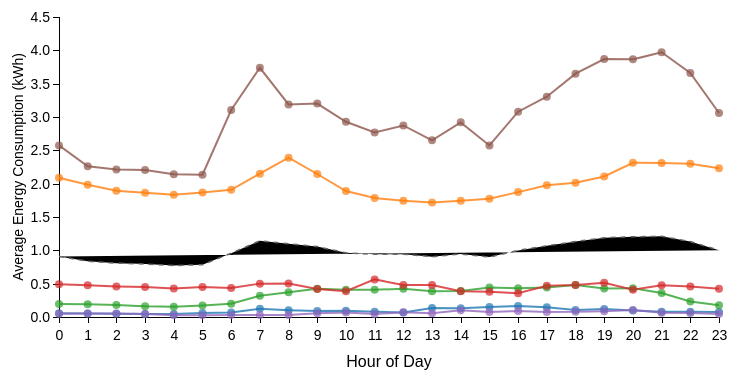
D3 v7 page, settled after 480 driven frames (8 s of simulated time); the page loaded 1 data file(s).


        d3.json("../data/avg_consumption.json").then(function(allData) {
            // Chart setup
            const margin = { top: 40, right: 80, bottom: 60, left: 60 };
            const width = 800 - margin.left - margin.right;
            const height = 400 - margin.top - margin.bottom;

            const svg = d3.select("#line-chart")
                .attr("width", width + margin.left + margin.right)
                .attr("height", height + margin.top + margin.bottom)
                .append("g")
                .attr("transform", `translate(${margin.left},${margin.top})`);

            const tooltip = d3.select(".tooltip");

            // Scales
            const x = d3.scaleLinear()
                .domain([0, 23])
                .range([0, width]);

            const y = d3.scaleLinear()
                .range([height, 0]);

            // Color scale for datasets
            const datasetColor = d3.scaleOrdinal(d3.schemeCategory10)
                .domain(allData.map(d => d.dataset));

            // Line generator - handle missing data more effectively
            const line = d3.line()
                .x(d => x(d.hour))
                .y(d => y(d.Energy))
                .defined(d => d.Energy !== null && d.Energy !== undefined && !isNaN(d.Energy) && d.Energy > 0);

            // Function to highlight a dataset
            function highlight(dataset) {
                svg.selectAll(".line")
                    .attr("opacity", d => d.dataset === dataset ? 1 : 0.2)
                    .attr("stroke-width", d => d.dataset === dataset ? 4 : 2);
                svg.selectAll(".dot")
                    .attr("r", d => d.dataset === dataset ? 6 : 4)
                    .attr("fill-opacity", d => d.dataset === dataset ? 1 : 0.2);
            }

            function resetHighlight() {
                svg.selectAll(".line")
                    .attr("opacity", 0.8)
                    .attr("stroke-width", 2);
                svg.selectAll(".dot")
                    .attr("r", 4)
                    .attr("fill-opacity", 0.7);
            }

            // Function to process the dataset for a specific day
            function processDataForDay(selectedDay) {
                return allData.map(dataset => {
                    const dayData = dataset.data.find(d => d.day === selectedDay);
                    
                    // If no day data exists, create an empty array
                    if (!dayData) {
                        return {
                            dataset: dataset.dataset,
                            day: selectedDay,
                            values: [],
                            hasData: false
                        };
                    }
                    
                    // Clean and validate the values
                    const validValues = dayData.values.map(v => ({
                        hour: v.hour,
                        Energy: typeof v.Energy === 'number' && !isNaN(v.Energy) ? v.Energy : 0
                    }));
                    
                    return {
                        dataset: dataset.dataset,
                        day: selectedDay,
                        values: validValues,
                        hasData: validValues.some(v => v.Energy > 0)
                    };
                });
            }

            // Function to draw line chart for a specific day
            function drawLineChart(selectedDay) {
                // Process and filter data for the selected day
                const processedData = processDataForDay(selectedDay);
                const filteredData = processedData.filter(d => d.hasData);

                // Update y-scale domain, ensuring 0 is included
                const maxValues = filteredData.map(d => d3.max(d.values, v => v.Energy) || 0);
                const maxEnergy = maxValues.length > 0 ? d3.max(maxValues) : 1;
                y.domain([0, maxEnergy * 1.1]).nice(); // Add 10% padding at the top

                // Clear previous chart elements
                svg.selectAll(".line").remove();
                svg.selectAll(".dot-group").remove();
                svg.selectAll(".average-line").remove();

                // Only draw lines for datasets with valid data
                if (filteredData.length > 0) {
                    // Draw lines
                    svg.selectAll(".line")
                        .data(filteredData)
                        .enter()
                        .append("path")
                        .attr("class", "line")
                        .attr("d", d => line(d.values))
                        .attr("stroke", d => datasetColor(d.dataset))
                        .attr("opacity", 0.8)
                        .on("mouseover", function(event, d) {
                            highlight(d.dataset);
                            tooltip.style("display", "block")
                                .style("left", (event.pageX + 10) + "px")
                                .style("top", (event.pageY - 28) + "px")
                                .html(`Dataset: ${d.dataset}<br>Day: ${d.day}`);
                        })
                        .on("mouseout", function() {
                            resetHighlight();
                            tooltip.style("display", "none");
                        });

                    // Draw dots only for points with Energy > 0
                    svg.selectAll(".dot-group")
                        .data(filteredData)
                        .enter()
                        .append("g")
                        .attr("class", "dot-group")
                        .selectAll(".dot")
                        .data(d => d.values
                            .filter(v => v.Energy > 0)
                            .map(v => ({ ...v, dataset: d.dataset, day: d.day }))
                        )
                        .enter()
                        .append("circle")
                        .attr("class", "dot")
                        .attr("cx", d => x(d.hour))
                        .attr("cy", d => y(d.Energy))
                        .attr("r", 4)
                        .attr("fill", d => datasetColor(d.dataset))
                        .on("mouseover", function(event, d) {
                            highlight(d.dataset);
                            tooltip.style("display", "block")
                                .style("left", (event.pageX + 10) + "px")
                                .style("top", (event.pageY - 28) + "px")
                                .html(`Dataset: ${d.dataset}<br>Day: ${d.day}<br>Hour: ${d.hour}<br>Energy: ${d.Energy.toFixed(2)} kWh`);
                        })
                        .on("mouseout", function() {
                            resetHighlight();
                            tooltip.style("display", "none");
                        });

                    // Calculate hourly averages
                    const hourlyAverages = [];
                    for (let hour = 0; hour <= 23; hour++) {
                        const valuesAtHour = filteredData
                            .map(d => {
                                const hourValue = d.values.find(v => v.hour === hour);
                                return hourValue && hourValue.Energy > 0 ? hourValue.Energy : null;
                            })
                            .filter(v => v !== null && v !== undefined && !isNaN(v));
                        
                        if (valuesAtHour.length > 0) {
                            hourlyAverages.push({
                                hour,
                                average: d3.mean(valuesAtHour)
                            });
                        }
                    }

                    // Draw average line only if we have enough data points
                    if (hourlyAverages.length > 1) {
                        svg.append("path")
                            .datum(hourlyAverages)
                            .attr("class", "average-line")
                            .attr("d", d3.line()
                                .x(d => x(d.hour))
                                .y(d => y(d.average))
                                .defined(d => d.average !== null && !isNaN(d.average))
                            )
                            .on("mouseover", function(event) {
                                tooltip.style("display", "block")
                                    .style("left", (event.pageX + 10) + "px")
                                    .style("top", (event.pageY - 28) + "px")
                                    .html(`Average across all datasets`);
                            })
                            .on("mouseout", function() {
                                tooltip.style("display", "none");
                            });
                    }
                } else {
                    // Display no data message
                    svg.append("text")
                        .attr("x", width / 2)
                        .attr("y", height / 2)
                        .attr("text-anchor", "middle")
                        .text(`No data available for ${selectedDay}`);
                }

                // Update y-axis
                svg.select(".y-axis").transition().call(d3.axisLeft(y));
            }

            // Add axes
            svg.append("g")
                .attr("class", "axis x-axis")
                .attr("transform", `translate(0,${height})`)
                .call(d3.axisBottom(x).ticks(24).tickFormat(d3.format("d")))
                .selectAll("text")
                .attr("dy", "1em");

            svg.append("g")
                .attr("class", "axis y-axis")
                .call(d3.axisLeft(y))
                .append("text")
                .attr("fill", "#000")
                .attr("transform", "rotate(-90)")
                .attr("y", -50)
                .attr("x", -height / 2)
                .attr("dy", "1em")
                .attr("text-anchor", "middle")
                .text("Average Energy Consumption (kWh)");

            svg.append("text")
                .attr("x", width / 2)
                .attr("y", height + 50)
                .attr("text-anchor", "middle")
                .text("Hour of Day");

            // Initial draw (Monday)
            drawLineChart("Mon");

            // Update legend
            function updateLegend(selectedDay) {
                const processedData = processDataForDay(selectedDay);
                
                const legend = d3.select("#legend")
                    .selectAll(".legend-item")
                    .data(processedData);

                legend.exit().remove();

                const legendEnter = legend.enter()
                    .append("div")
                    .attr("class", "legend-item")
                    .style("opacity", d => d.hasData ? 1 : 0.5)
                    .on("mouseover", function(event, d) {
                        if (d.hasData) {
                            highlight(d.dataset);
                        }
                    })
                    .on("mouseout", function() {
                        resetHighlight();
                    });

                legendEnter.append("div")
                    .attr("class", "legend-color")
                    .style("background-color", d => datasetColor(d.dataset));

                legendEnter.append("span")
                    .text(d => d.dataset + (d.hasData ? "" : " (no data)"));

                // Update existing legend items
                legend.style("opacity", d => d.hasData ? 1 : 0.5)
                    .select("span")
                    .text(d => d.dataset + (d.hasData ? "" : " (no data)"));
            }

            // Initial legend
            updateLegend("Mon");

            // Handle day selection
            d3.select("#day-select").on("change", function() {
                const selectedDay = this.value;
                drawLineChart(selectedDay);
                updateLegend(selectedDay);
            });
        }).catch(function(error) {
            console.log("Error loading the line chart data: " + error);
            // Display error message on the page
            d3.select("#line-chart-container").html("<p>Error loading data: " + error + "</p>");
        });
    

### data: ../data/avg_consumption.json
[
 {
  "dataset": "3fd0482ebd211dd11741080835",
  "data": [
   {
    "day": "Sun",
    "values": "[... 24 items]"
   },
   {
    "day": "Mon",
    "values": "[... 24 items]"
   },
   {
    "day": "Tue",
    "values": "[... 24 items]"
   },
   {
    "day": "Wed",
    "values": "[... 24 items]"
   },
   {
    "day": "Thu",
    "values": "[... 24 items]"
   },
   {
    "day": "Fri",
    "values": "[... 24 items]"
   },
   {
    "day": "Sat",
    "values": "[... 24 items]"
   }
  ]
 },
 {
  "dataset": "9e9dca492a061e211740838882",
  "data": [
   {
    "day": "Sun",
    "values": "[... 24 items]"
   },
   {
    "day": "Mon",
    "values": "[... 24 items]"
   },
   {
    "day": "Tue",
    "values": "[... 24 items]"
   },
   {
    "day": "Wed",
    "values": "[... 24 items]"
   },
   {
    "day": "Thu",
    "values": "[... 24 items]"
   },
   {
    "day": "Fri",
    "values": "[... 24 items]"
   },
   {
    "day": "Sat",
    "values": "[... 24 items]"
   }
  ]
 },
 {
  "dataset": "c550bcace2429c281741504217",
  "data": [
   {
    "day": "Sun",
    "values": "[... 24 items]"
   },
   {
    "day": "Mon",
    "values": "[... 24 items]"
   },
   {
    "day": "Tue",
    "values": "[... 24 items]"
   },
   {
    "day": "Wed",
    "values": "[... 24 items]"
   },
   {
    "day": "Thu",
    "values": "[... 24 items]"
   },
   {
    "day": "Fri",
    "values": "[... 24 items]"
   },
   {
    "day": "Sat",
    "values": "[... 24 items]"
   }
  ]
 },
 {
  "dataset": "e19ce9f7cd6985d21742127622",
  "data": [
   {
    "day": "Sun",
    "values": "[... 24 items]"
   },
   {
    "day": "Mon",
    "values": "[... 24 items]"
   },
   {
    "day": "Tue",
    "values": "[... 24 items]"
   },
   {
    "day": "Wed",
    "values": "[... 24 items]"
   },
   {
    "day": "Thu",
    "values": "[... 24 items]"
   },
   {
    "day": "Fri",
    "values": "[... 24 items]"
   },
   {
    "day": "Sat",
    "values": "[... 24 items]"
   }
  ]
 },
 {
  "dataset": "eb18877694cc036a1742320408",
  "data": [
   {
    "day": "Sun",
    "values": "[... 24 items]"
   },
   {
    "day": "Mon",
    "values": "[... 24 items]"
   },
   {
    "day": "Tue",
    "values": "[... 24 items]"
   },
   {
    "day": "Wed",
    "values": "[... 24 items]"
   },
   {
    "day": "Thu",
    "values": "[... 24 items]"
   },
   {
    "day": "Fri",
    "values": "[... 24 items]"
   },
   {
    "day": "Sat",
    "values": "[... 24 items]"
   }
  ]
 },
 {
  "dataset": "ed9f4fcf0bfb1afa1741424674",
  "data": [
   {
    "day": "Sun",
    "values": "[... 24 items]"
   },
   {
    "day": "Mon",
    "values": "[... 24 items]"
   },
   {
    "day": "Tue",
    "values": "[... 24 items]"
   },
   {
    "day": "Wed",
    "values": "[... 24 items]"
   },
   {
    "day": "Thu",
    "values": "[... 24 items]"
   },
   {
    "day": "Fri",
    "values": "[... 24 items]"
   },
   {
    "day": "Sat",
    "values": "[... 24 items]"
   }
  ]
 }
]